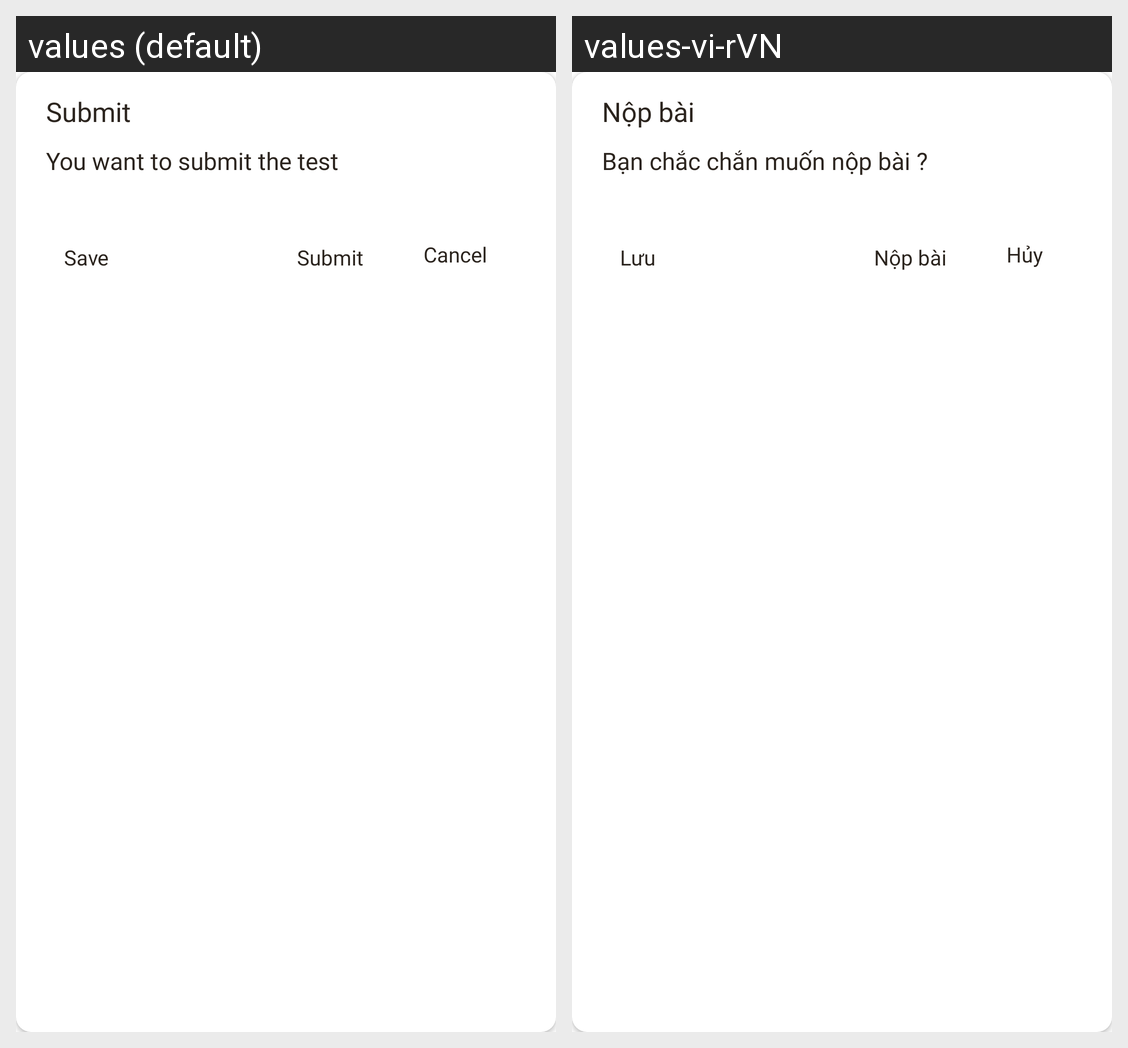

Here is an Android app screen in its default locale and in the app's own translations. Write out the translated-string differences for the strings that appear on this screen.
Android screen res/layout/dialog_nop_bai.xml rendered under 2 locales, left to right: values (default), values-vi-rVN. Device: Nexus 5 (rendered at 1080×1920; each locale shown at half size, 540×960, under a caption strip naming it); theme ThemeLight.
Strings drawn on this screen, with the default value and each locale's value (text and hints the layout hard-codes, and strings that could not be matched under every locale, appear in the picture but are not listed):

content_nop_bai
  values: Submit
  values-vi-rVN: Nộp bài

title_nop_bai
  values: You want to submit the test
  values-vi-rVN: Bạn chắc chắn muốn nộp bài ?

cancel_2
  values: Cancel
  values-vi-rVN: Hủy

save
  values: Save
  values-vi-rVN: Lưu
